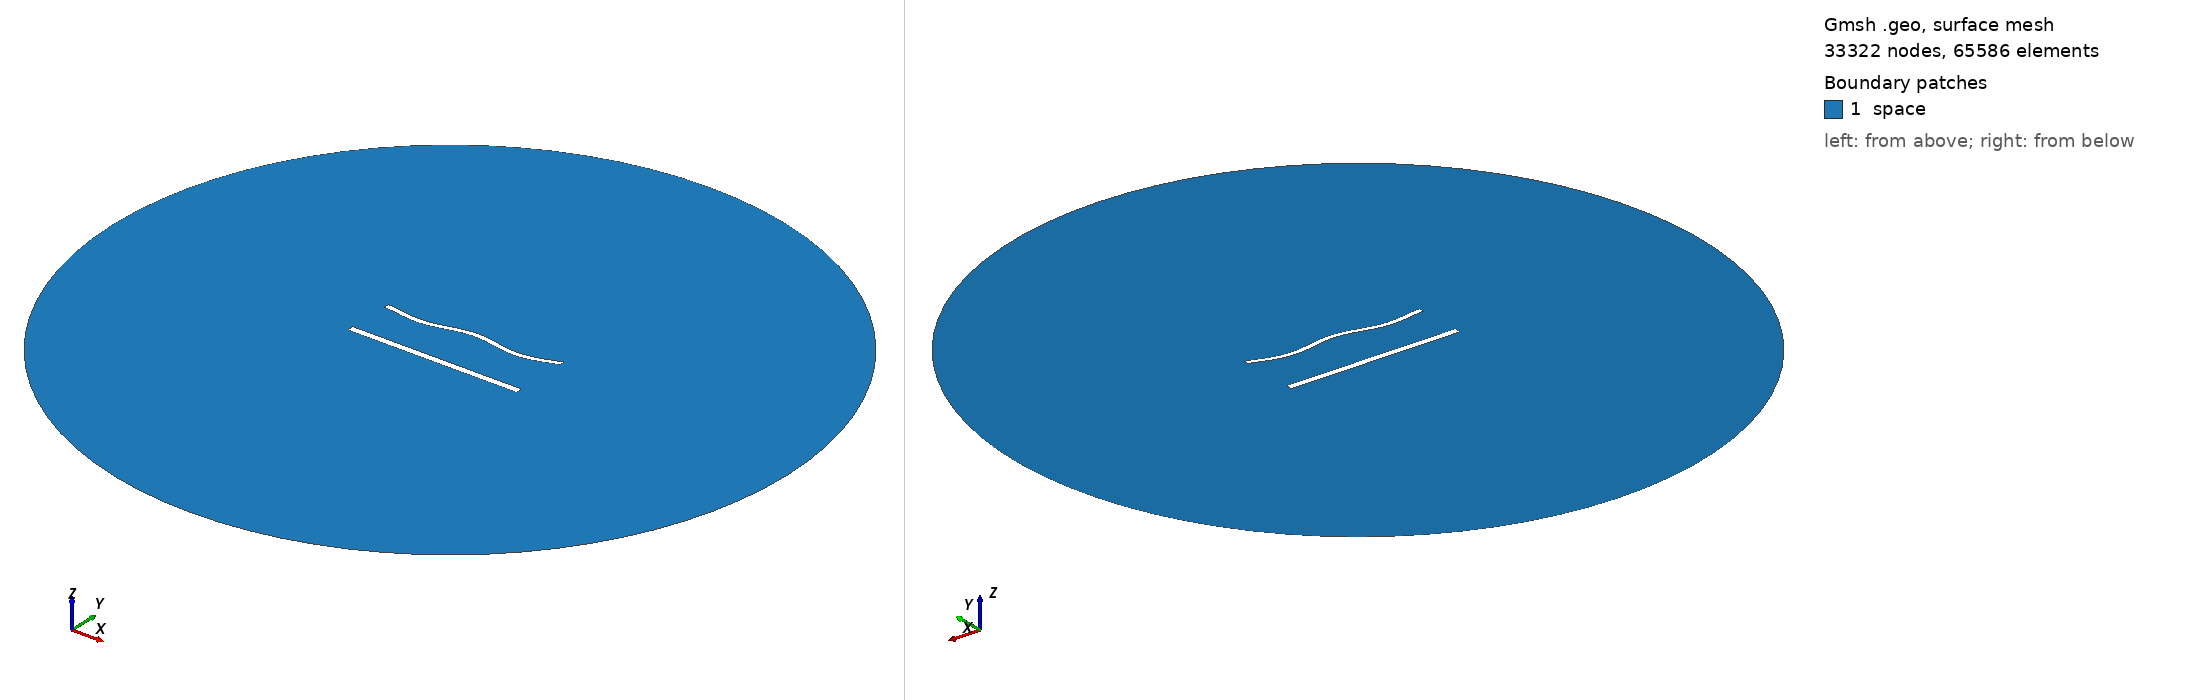

Gmsh geometry script, surface-meshed: 33322 nodes, 65586 surface elements. Boundary patches (legend numbers): 1 space. Left view from above one corner, right view from below the opposite corner. Legend entries are the model's physical surfaces. The drawing asked Gmsh for element sizes between 1% and 20% of the model's largest extent; the script's own settings can give other sizes.

=== 1525.geo (drawn) ===
//---------------------------------------
// Geometry kernel
//---------------------------------------

SetFactory("OpenCASCADE");



//---------------------------------------
// Parameters of the geometry
//---------------------------------------

// Overetch of the upper plate
overetch = 0.375;

// Distance between the plates
distance = 27.5;

// Discretization over the x axis (for the deformation)
nx = 50; 

// Length of the plate
L = 100 - overetch; 

// Number of modes
n = 4; 

// 1st mode coefficient
coeff(1) = 1.5;
beta(1) = 0.596864 * 3.1415926535 / L;

// 2nd mode coefficient
coeff(2) = 0.0;
beta(2) = 1.49418 * 3.1415926535 / L;

// 3rd mode coefficient
coeff(3) = 0.0;
beta(3) = 2.50025 * 3.1415926535 / L;

// 4th mode coefficient
coeff(4) = -1.5;
beta(4) = 3.49999 * 3.1415926535 / L;



//---------------------------------------
// Upper plate (deformed rectangle)
//---------------------------------------

// Coordiantes of the upper plate
xmin = -50;
xmax = 50 - overetch;

// Height of the upper plate
yheight = 4 - 2 * overetch;

// Indexes of the points
UpperID[] = {};
LowerID[] = {};
LeftID[] = {};
RightID[] = {};

// Point index
p = 1;

// Horizontal edges
For i In {1:nx}
    x = xmin + (i-1)*(xmax - xmin)/(nx-1);

    y_bottom = distance / 2 + overetch;
    For j In {1:n}
        C = (Cosh(beta(j)*L) + Cos(beta(j)*L)) / (Sinh(beta(j)*L) + Sin(beta(j)*L));
        y_bottom  = y_bottom + coeff(j) * (Cosh(beta(j)*(x+50)) - Cos(beta(j)*(x+50)) - C * (Sinh(beta(j)*(x+50)) - Sin(beta(j)*(x+50))));
    EndFor

    y_top = y_bottom + yheight;

    Point(p) = {x, y_top, 0, 1.0};
    UpperID[i] = p;
    p = p + 1;

    Point(p) = {x, y_bottom, 0, 1.0};
    LowerID[i] = p;
    p = p + 1;
EndFor

// Create point lists
UpperPts[] = {}; LowerPts[] = {};
For i In {1:nx}
  UpperPts[] += {UpperID[i]};
  LowerPts[] += {LowerID[i]};
EndFor

// Build splines
Spline(1) = {UpperPts[]};
Spline(2) = {LowerPts[]};
Line(3) = {LowerPts[nx-1], UpperPts[nx-1]};
Line(4) = {LowerPts[0], UpperPts[0]};

// Build the plane surface
Curve Loop(1) = {2, 3, -1, -4};
Plane Surface(1) = {1};



//---------------------------------------
// Lower plate (rectangle)
//---------------------------------------

// Vertices
Point(1001) = {-50, -distance/2, 0, 1.0};
Point(1002) = { 50, -distance/2, 0, 1.0};
Point(1003) = { 50,  -distance/2 + 4, 0, 1.0};
Point(1004) = {-50,  -distance/2 + 4, 0, 1.0};

// Edges
Line(5) = {1001, 1002};
Line(6) = {1002, 1003};
Line(7) = {1003, 1004};
Line(8) = {1004, 1001};

// Plane surface
Line Loop(2) = {5, 6, 7, 8};
Plane Surface(2) = {2}; 



//---------------------------------------
// Outer (fictious) boundary
//---------------------------------------

// Points
Point(1005) = {0, 0, 0};       // Center
Point(1006) = {200, 0, 0};     // Start point
Point(1007) = {0, 200, 0};     // 90 degrees
Point(1008) = {-200, 0, 0};    // 180 degrees
Point(1009) = {0, -200, 0};    // 270 degrees

// Circle arcs (each needs start, center, end)
Circle(9) = {1006, 1005, 1007};
Circle(10) = {1007, 1005, 1008};
Circle(11) = {1008, 1005, 1009};
Circle(12) = {1009, 1005, 1006};

// Plane surface for the entire domain
Curve Loop(3) = {9, 10, 11, 12};
Surface(3) = {3};

// Subtract the plates from the whole domain to obtain the actual domain where we want to solve the equations
BooleanDifference{ Surface{3}; Delete; }{ Surface{1}; Surface{2}; Delete; }




//---------------------------------------
// Transfinite Lines/Curves
//---------------------------------------

// Set the number of points on the boundaries
r = 6;
d = 0.15;

// Plates
Transfinite Curve {1} = 50*r/4 Using Progression 1;
Transfinite Line {2} = 50*r Using Progression 1;
Transfinite Curve {3, 4} = 2*r Using Progression 1+d;
Transfinite Line {5} = 50*r/4 Using Progression 1;
Transfinite Line {7} = 50*r Using Progression 1;
Transfinite Line {6} = 2*r Using Progression 1-d;
Transfinite Line {8} = 2*r Using Progression 1+d;

// Outer boundary
Transfinite Line {9, 10, 11, 12} = 20 Using Progression 1;



//---------------------------------------
// Physical groups
//---------------------------------------                

// Physical curves (boundaries)
Physical Line("force_segment", 10) = {2};
Physical Line("upper_plate", 11) = {1, 3, 4};
Physical Line("lower_plate", 12) = {5, 6, 7, 8};
Physical Line("boundary", 20) = {9, 10, 11, 12};

// Physical Surfaces
Physical Surface("space", 30) = {3};



//---------------------------------------
// 6. Generate the Mesh
//---------------------------------------

// 2D mesh generation
Mesh 2;
